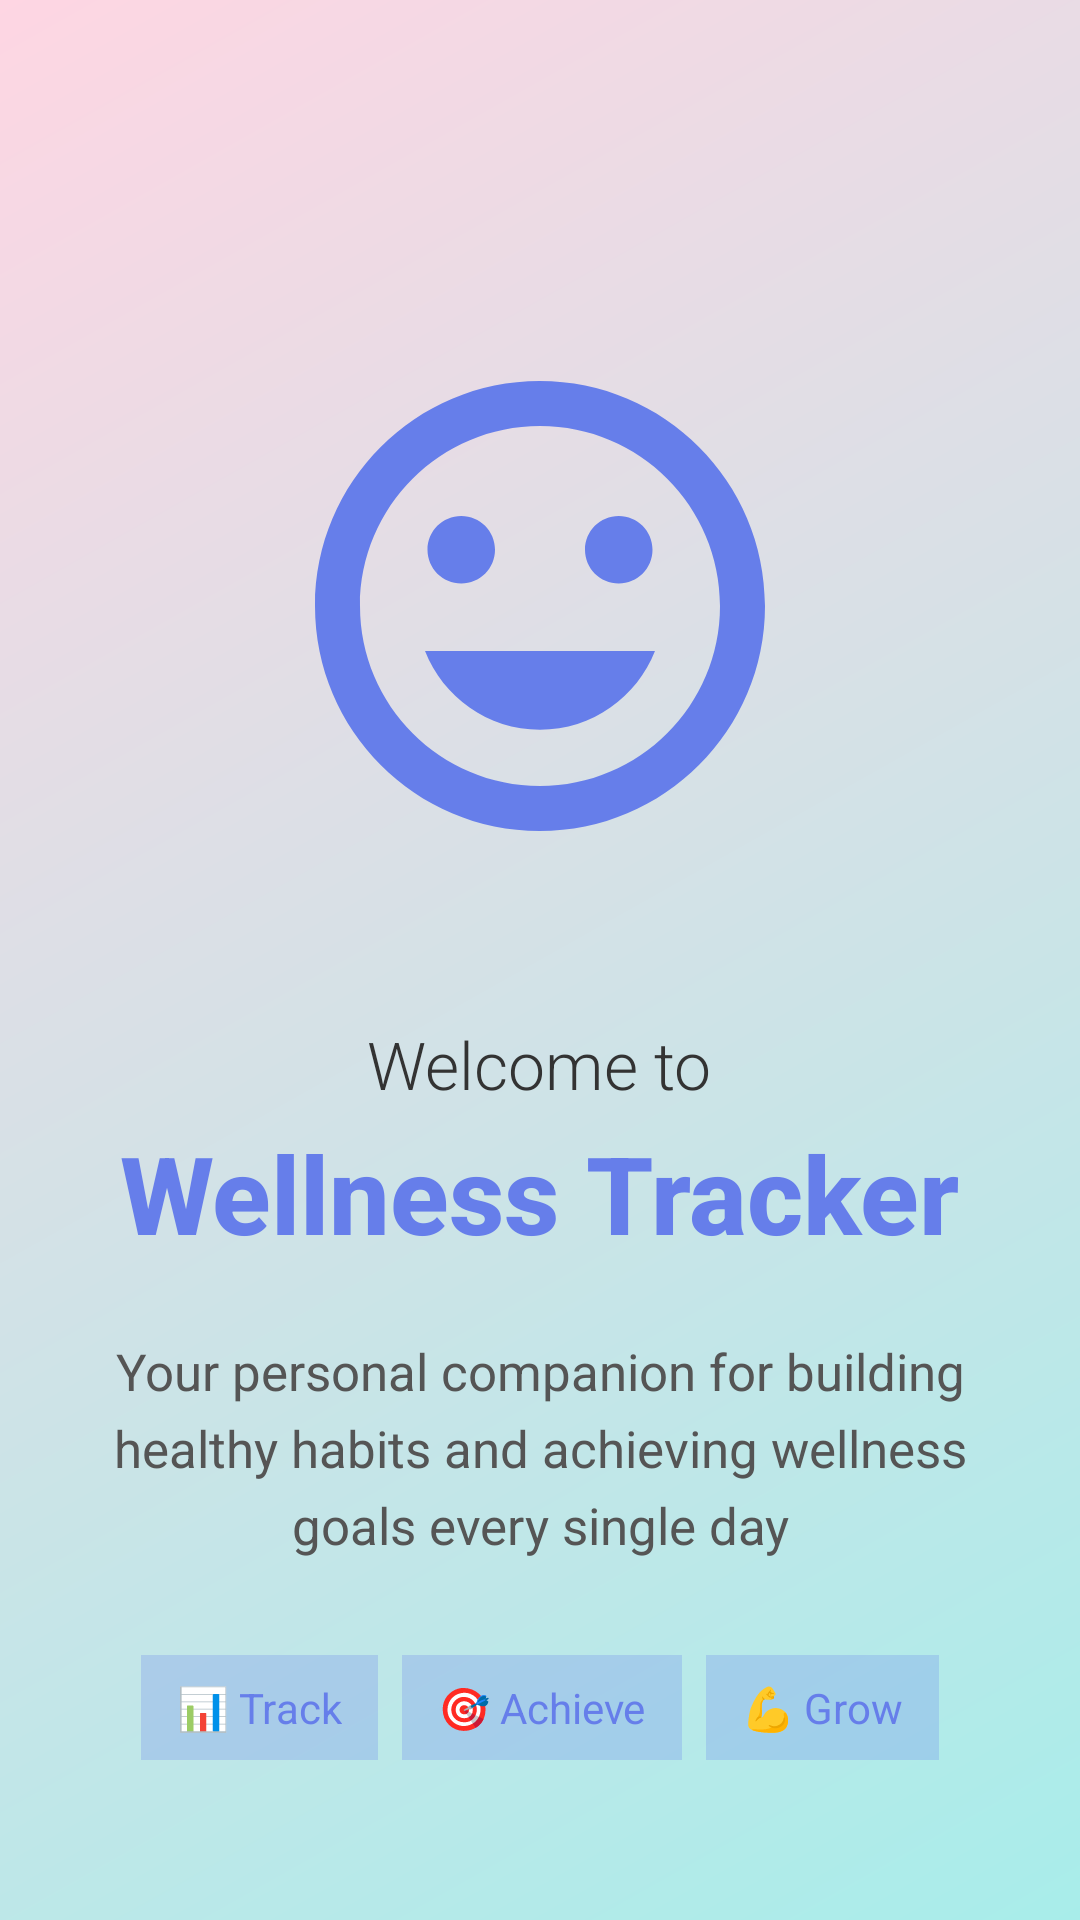

Android layout source for this screen:
<!-- AndroidManifest.xml: application theme Theme.WellnessTracker -->
<!-- res/layout/onboarding_slide1.xml -->
<?xml version="1.0" encoding="utf-8"?>
<RelativeLayout xmlns:android="http://schemas.android.com/apk/res/android"
    android:layout_width="match_parent"
    android:layout_height="match_parent"
    android:background="@drawable/onboarding_gradient_1"
    android:padding="32dp">

    
    <ImageView
        android:id="@+id/onboarding_icon"
        android:layout_width="180dp"
        android:layout_height="180dp"
        android:layout_centerHorizontal="true"
        android:layout_marginTop="80dp"
        android:src="@drawable/onboarding_icon_welcome"
        android:contentDescription="Welcome Icon"/>

    
    <LinearLayout
        android:layout_width="match_parent"
        android:layout_height="wrap_content"
        android:layout_below="@id/onboarding_icon"
        android:layout_marginTop="48dp"
        android:orientation="vertical"
        android:gravity="center">

        
        <TextView
            android:layout_width="wrap_content"
            android:layout_height="wrap_content"
            android:text="Welcome to"
            android:textSize="22sp"
            android:textColor="#333333"
            android:fontFamily="sans-serif-light"/>

        <TextView
            android:layout_width="wrap_content"
            android:layout_height="wrap_content"
            android:layout_marginTop="4dp"
            android:text="Wellness Tracker"
            android:textSize="36sp"
            android:textStyle="bold"
            android:textColor="#667eea"
            android:fontFamily="sans-serif-medium"/>

        
        <TextView
            android:layout_width="match_parent"
            android:layout_height="wrap_content"
            android:layout_marginTop="24dp"
            android:text="Your personal companion for building healthy habits and achieving wellness goals every single day"
            android:textSize="17sp"
            android:textColor="#555555"
            android:gravity="center"
            android:lineSpacingExtra="6dp"
            android:fontFamily="sans-serif"/>

        
        <LinearLayout
            android:layout_width="wrap_content"
            android:layout_height="wrap_content"
            android:layout_marginTop="32dp"
            android:orientation="horizontal"
            android:gravity="center">

            <TextView
                android:layout_width="wrap_content"
                android:layout_height="wrap_content"
                android:padding="8dp"
                android:paddingStart="12dp"
                android:paddingEnd="12dp"
                android:text="📊 Track"
                android:textSize="14sp"
                android:background="#40667eea"
                android:textColor="#667eea"
                android:layout_marginEnd="8dp"/>

            <TextView
                android:layout_width="wrap_content"
                android:layout_height="wrap_content"
                android:padding="8dp"
                android:paddingStart="12dp"
                android:paddingEnd="12dp"
                android:text="🎯 Achieve"
                android:textSize="14sp"
                android:background="#40667eea"
                android:textColor="#667eea"
                android:layout_marginEnd="8dp"/>

            <TextView
                android:layout_width="wrap_content"
                android:layout_height="wrap_content"
                android:padding="8dp"
                android:paddingStart="12dp"
                android:paddingEnd="12dp"
                android:text="💪 Grow"
                android:textSize="14sp"
                android:background="#40667eea"
                android:textColor="#667eea"/>

        </LinearLayout>

    </LinearLayout>

</RelativeLayout>
<!-- resources referenced by this layout -->
<resources>
  <!-- drawable onboarding_gradient_1 (drawable) -->
  <?xml version="1.0" encoding="utf-8"?>
  <shape xmlns:android="http://schemas.android.com/apk/res/android">
      <gradient
          android:angle="135"
          android:startColor="#a8edea"
          android:endColor="#fed6e3"
          android:type="linear"/>
  </shape>
  <!-- drawable onboarding_icon_welcome (drawable) -->
  <?xml version="1.0" encoding="utf-8"?>
  <vector xmlns:android="http://schemas.android.com/apk/res/android"
      android:width="200dp"
      android:height="200dp"
      android:viewportWidth="24"
      android:viewportHeight="24">
  
      
      <path
          android:fillColor="#667eea"
          android:pathData="M11.99,2C6.47,2 2,6.48 2,12s4.47,10 9.99,10C17.52,22 22,17.52 22,12S17.52,2 11.99,2zM12,20c-4.42,0 -8,-3.58 -8,-8s3.58,-8 8,-8 8,3.58 8,8 -3.58,8 -8,8z"/>
      <path
          android:fillColor="#667eea"
          android:pathData="M15.5,11c0.83,0 1.5,-0.67 1.5,-1.5S16.33,8 15.5,8 14,8.67 14,9.5s0.67,1.5 1.5,1.5zM8.5,11c0.83,0 1.5,-0.67 1.5,-1.5S9.33,8 8.5,8 7,8.67 7,9.5 7.67,11 8.5,11zM12,17.5c2.33,0 4.31,-1.46 5.11,-3.5L6.89,14c0.8,2.04 2.78,3.5 5.11,3.5z"/>
  </vector>
  <style name="Theme.WellnessTracker" parent="Base.Theme.WellnessTracker" />
  <style name="Base.Theme.WellnessTracker" parent="Theme.Material3.DayNight.NoActionBar">
          
          
      </style>
</resources>
